Image classification data set "dataset" (XuanMjnh/TTCS on GitHub). Class labels (8): apricot healthy, cherry healthy, cherry leaf scorch, cherry shot hole, tomato fusarium wilt, walnut blotch, walnut healthy, walnut leaf gall mite.

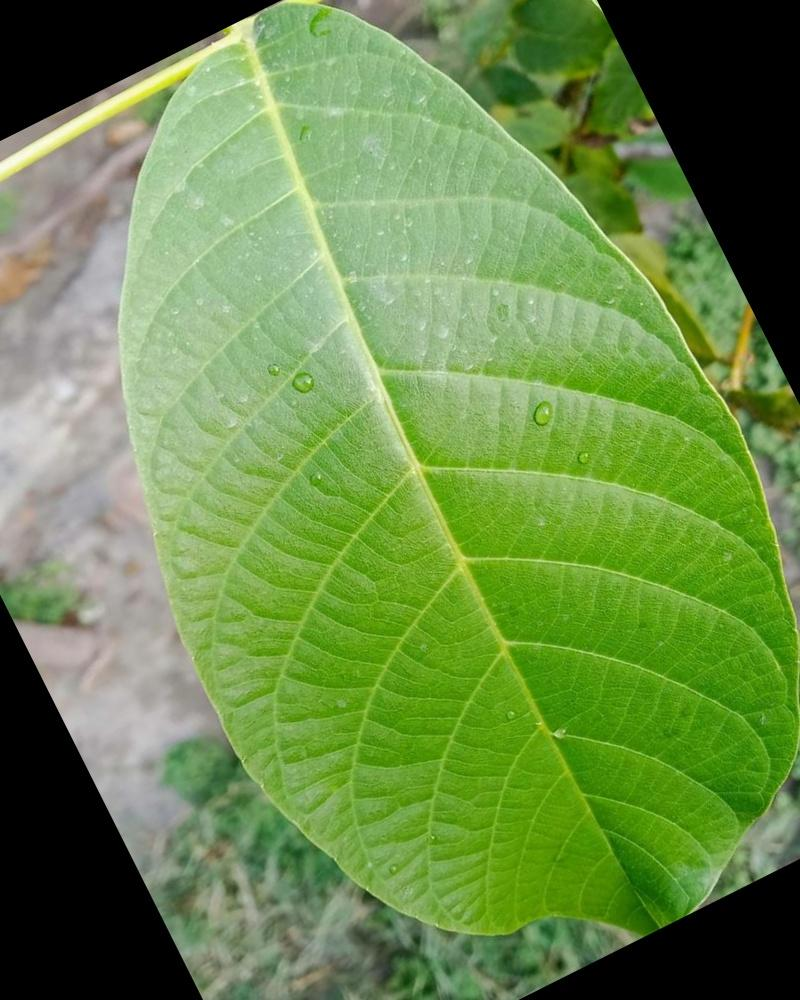
Label: walnut healthy

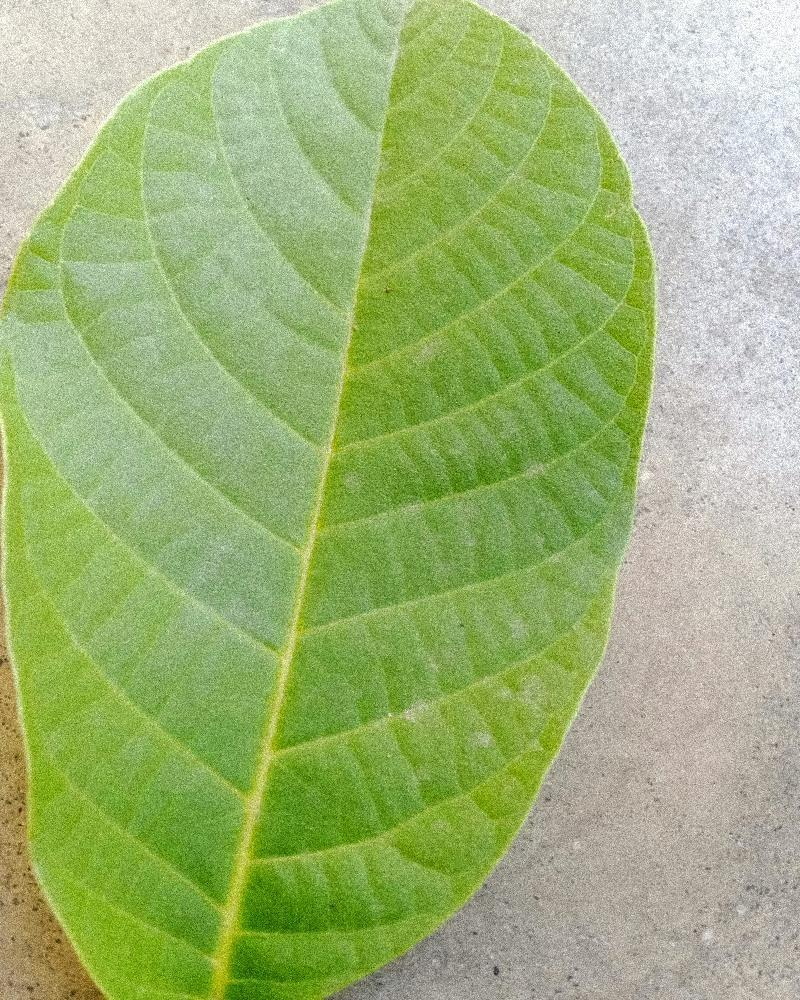
Label: walnut healthy

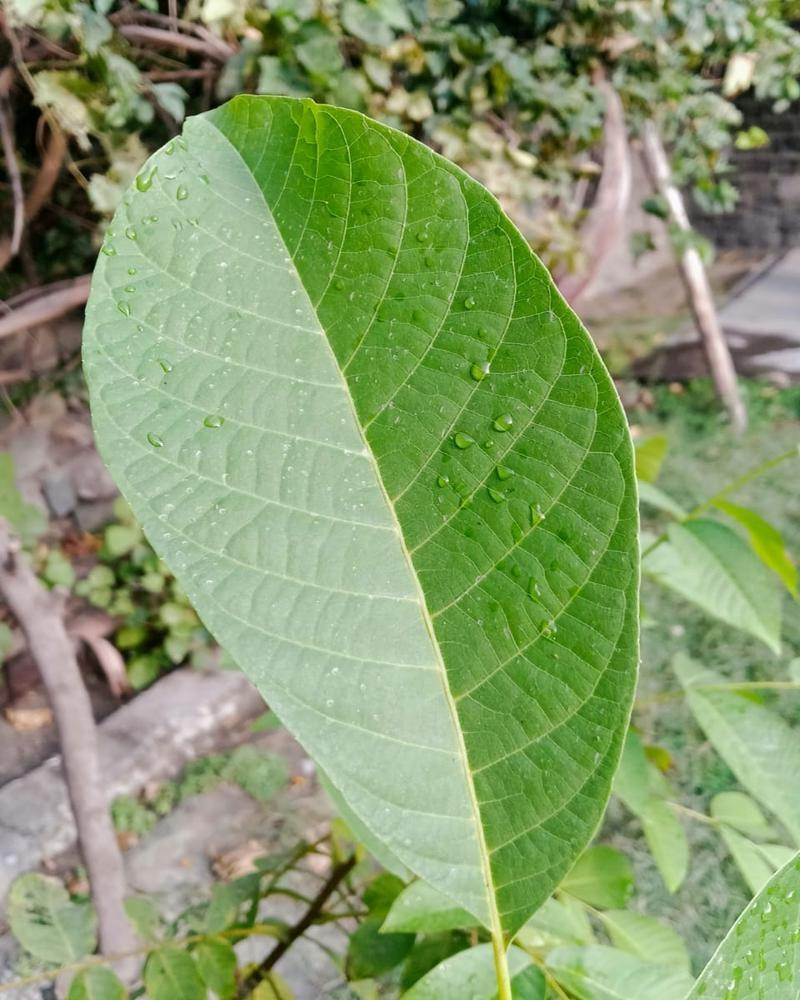
Label: walnut healthy

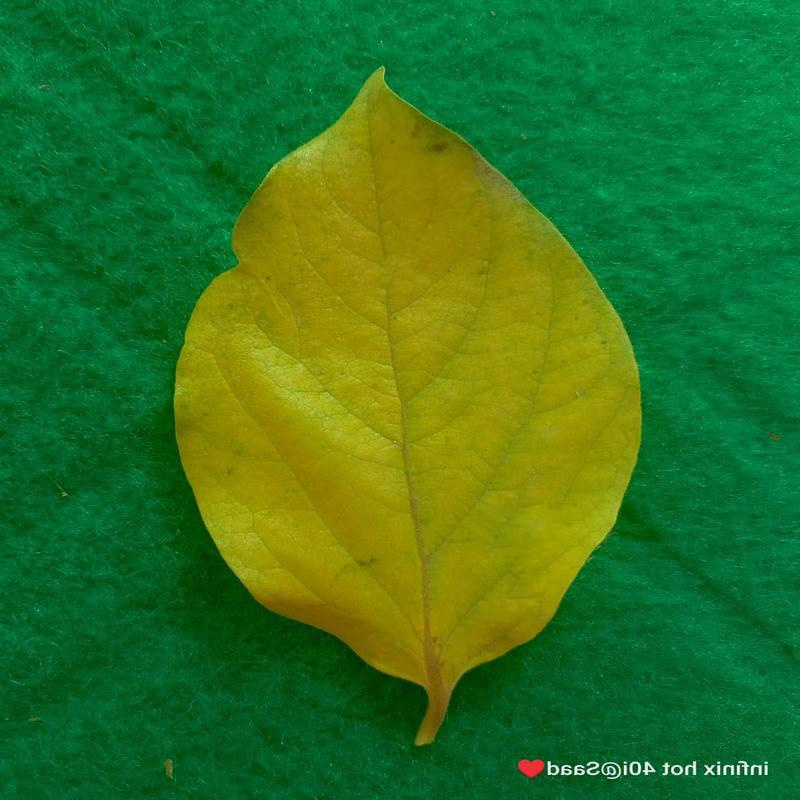
Label: tomato fusarium wilt

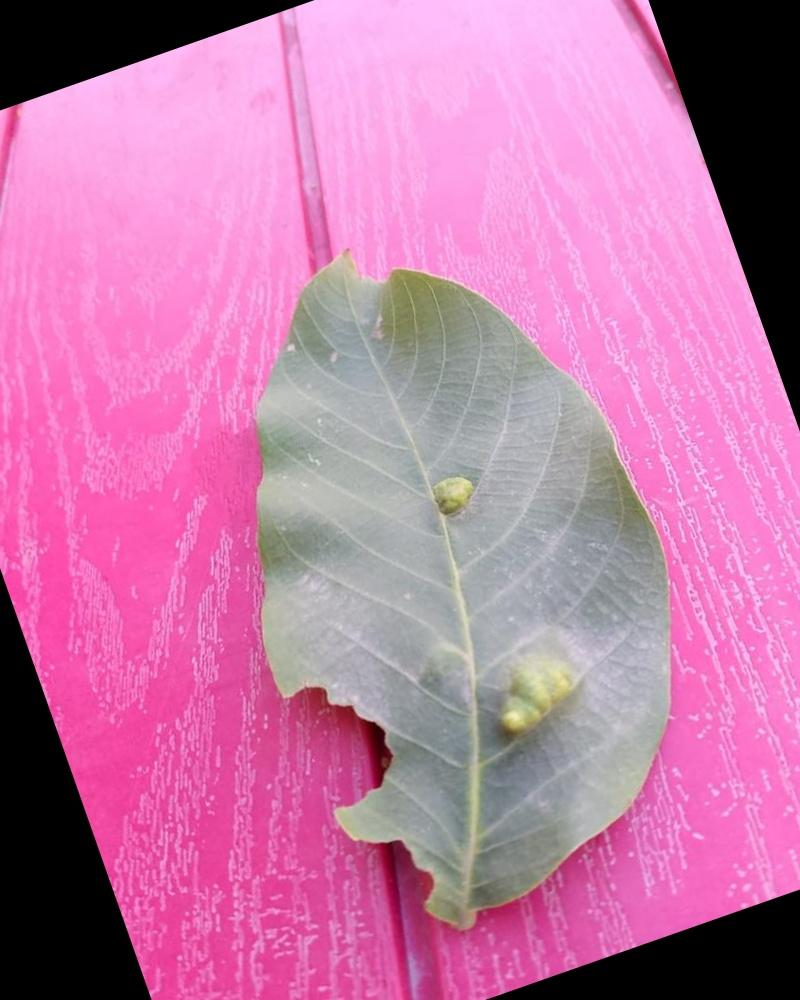
Label: walnut leaf gall mite

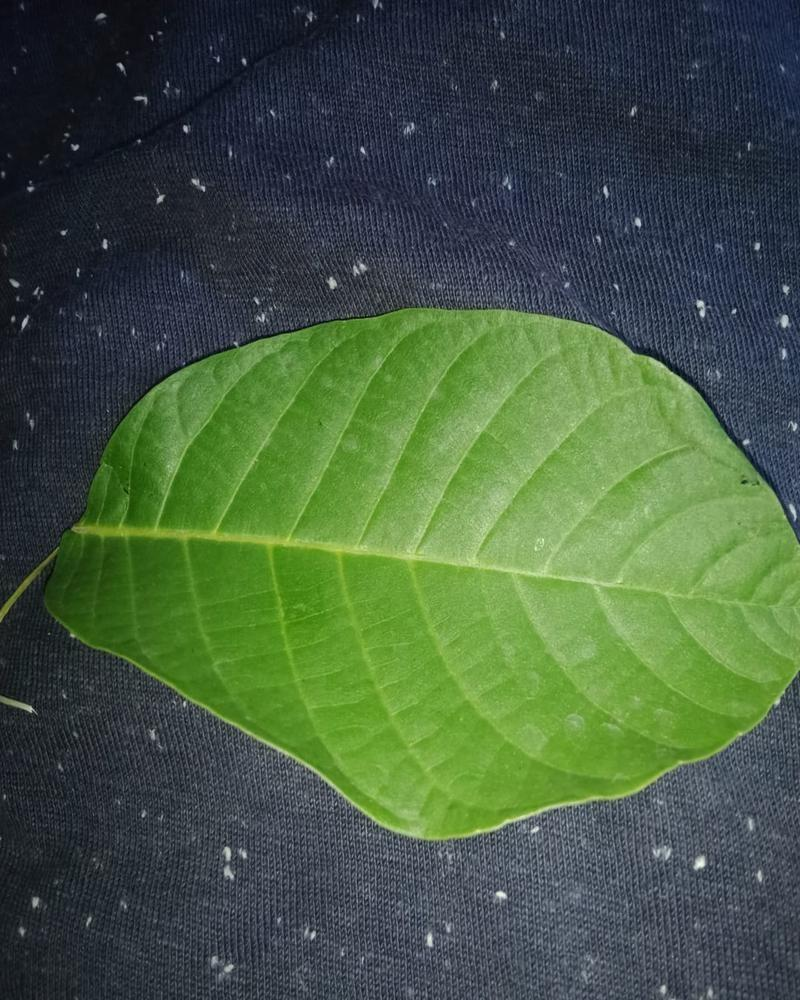
Label: walnut healthy
